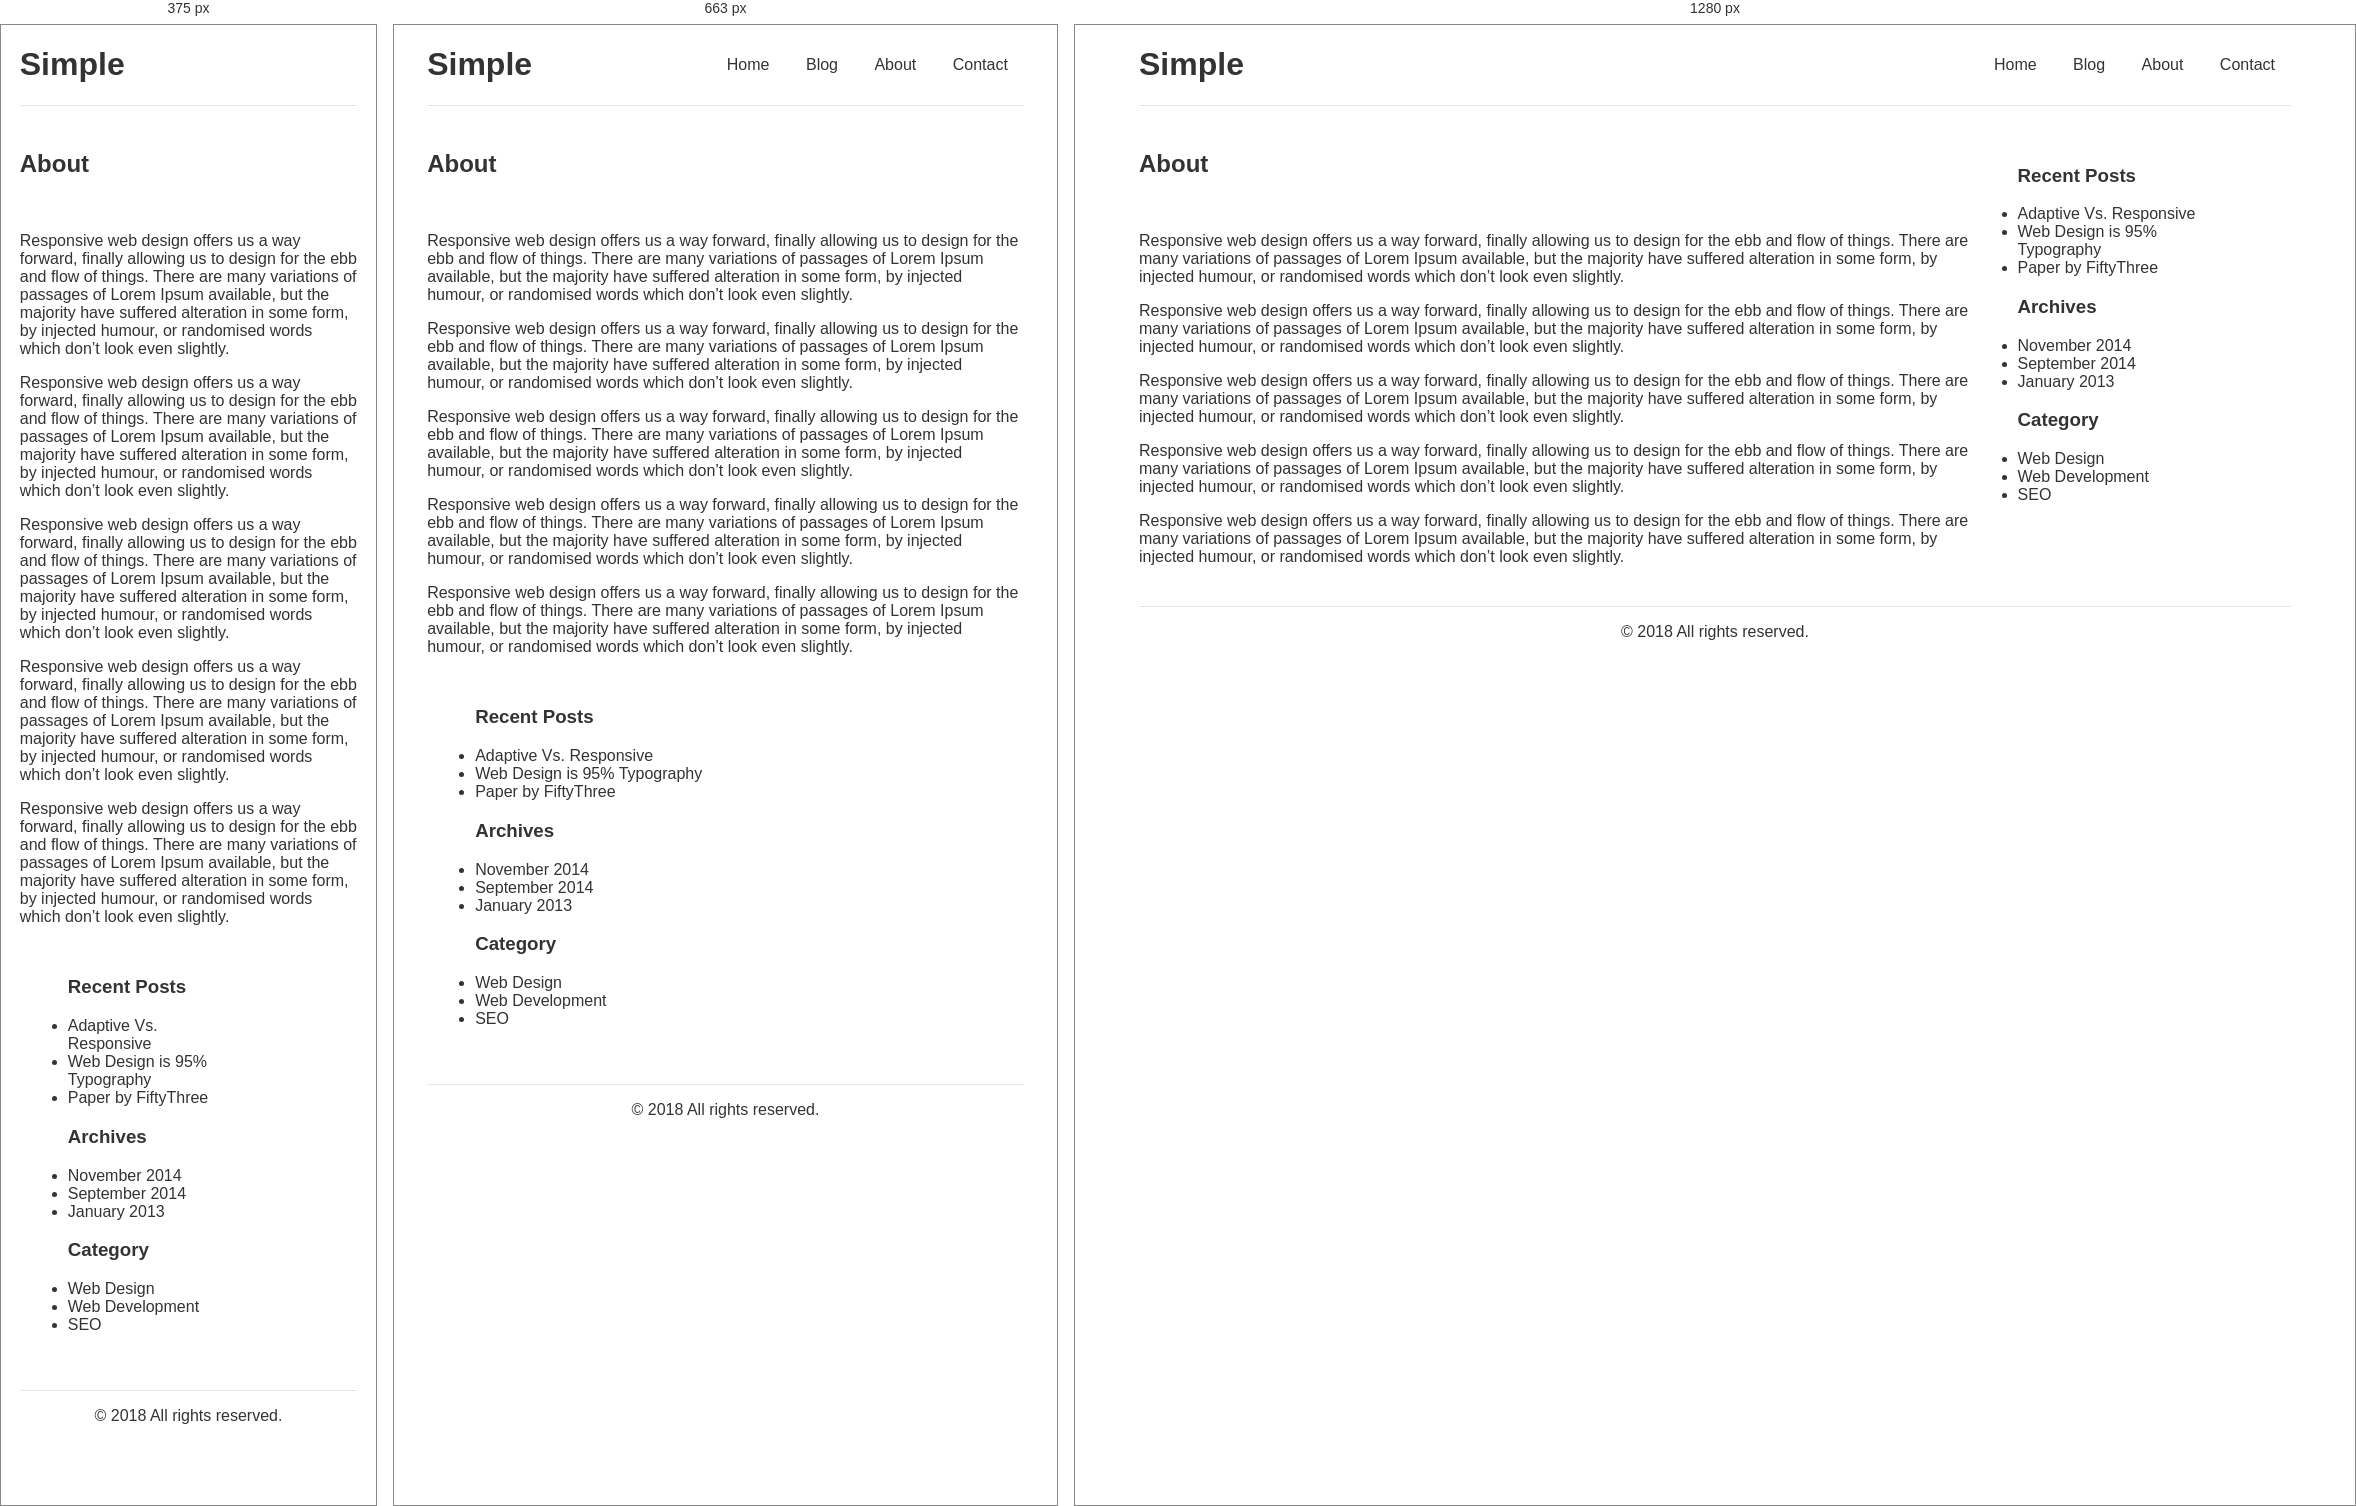
Rendered at 375 px, 663 px and 1280 px, left to right.

<!-- file: about.html -->
<!DOCTYPE html>
<html>
<head>
  <meta charset="utf-8">
  <title>Simple</title>
  <link rel="stylesheet" type="text/css" href="assets/fonts/font-awesome/css/font-awesome.min.css">
  <link rel="stylesheet" type="text/css" href="assets/css/style.css">
  <link rel="stylesheet" href="https://fonts.googleapis.com/css?family=Montserrat:400,700|Open+Sans">
  <script src="https://ajax.googleapis.com/ajax/libs/jquery/1.10.2/jquery.min.js"></script>
</head>
<body>
  <header>
    <h1 class="site-title">Simple</h1>
    <nav>
      <ul class="menu desktop-menu">
        <li><a href="index.html">Home</a></li>
        <li><a href="blog.html">Blog</a></li>
        <li><a href="about.html">About</a></li>
        <li><a href="#">Contact</a></li>
      </ul>
      <i class="fa fa-bars mobile-menu"></i>
    </nav>
    <i class="fa fa-search"></i>
  </header>
  <main>
    <section class="content">
      <h2>About</h2>
      <img src="assets/images/thumbnail.png" alt="">
      <p>
        Responsive web design offers us a way forward, finally allowing us
        to design for the ebb and flow of things. There are many variations
        of passages of Lorem Ipsum available, but the majority have suffered
        alteration in some form, by injected humour, or randomised words
        which don’t look even slightly.
      </p>
      <p>
        Responsive web design offers us a way forward, finally allowing us
        to design for the ebb and flow of things. There are many variations
        of passages of Lorem Ipsum available, but the majority have suffered
        alteration in some form, by injected humour, or randomised words
        which don’t look even slightly.
      </p>
      <p>
        Responsive web design offers us a way forward, finally allowing us
        to design for the ebb and flow of things. There are many variations
        of passages of Lorem Ipsum available, but the majority have suffered
        alteration in some form, by injected humour, or randomised words
        which don’t look even slightly.
      </p>
      <p>
        Responsive web design offers us a way forward, finally allowing us
        to design for the ebb and flow of things. There are many variations
        of passages of Lorem Ipsum available, but the majority have suffered
        alteration in some form, by injected humour, or randomised words
        which don’t look even slightly.
      </p>
      <p>
        Responsive web design offers us a way forward, finally allowing us
        to design for the ebb and flow of things. There are many variations
        of passages of Lorem Ipsum available, but the majority have suffered
        alteration in some form, by injected humour, or randomised words
        which don’t look even slightly.
      </p>
    </section>
    <section class="sidebar">
      <section class="widget">
        <h3 class="widget-title">Recent Posts</h3>
        <ul class="widget-list">
          <li>Adaptive Vs. Responsive </li>
          <li>Web Design is 95% Typography</li>
          <li>Paper by FiftyThree</li>
        </ul>
      </section>
      <section class="widget">
        <h3 class="widget-title">Archives</h3>
        <ul class="widget-list">
          <li>November 2014</li>
          <li>September 2014</li>
          <li>January 2013</li>
        </ul>
      </section>
      <section class="widget">
        <h3 class="widget-title">Category</h3>
        <ul class="widget-list">
          <li>Web Design</li>
          <li>Web Development</li>
          <li>SEO</li>
        </ul>
      </section>
    </section>
  </main>
  <footer>
    <p>&copy; 2018 All rights reserved.</p>
  </footer>
</body>
</html>


/* @media block from assets/css/style.css */
@media only screen and (max-width: 766px){
  main {
    flex-wrap: wrap;
  }
  .content {
    flex: auto;
  }
}

/* @media block from assets/css/style.css */
@media only screen and (max-width: 560px) {
  .desktop-menu {
    display: none;
  }

  .mobile-menu {
    display: block;
  }
}